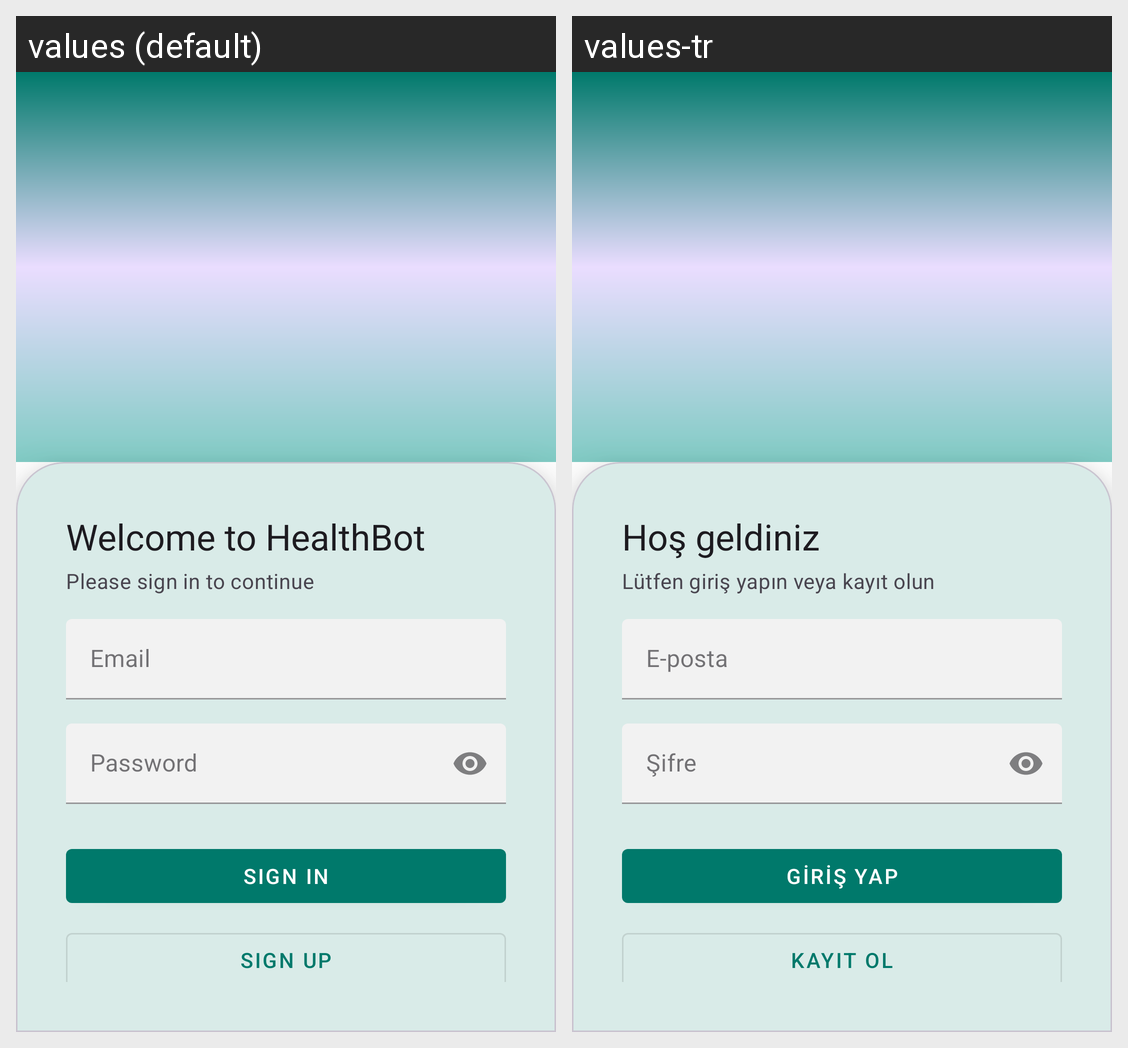

The same Android screen rendered under two of its app's locales, left to right. List the strings drawn on it with the default value and each locale's translation.
Android screen res/layout/activity_auth.xml rendered under 2 locales, left to right: values (default), values-tr. Device: Nexus 5 (rendered at 1080×1920; each locale shown at half size, 540×960, under a caption strip naming it); theme Theme.HealthChatbotApp.
Strings drawn on this screen, with the default value and each locale's value (text and hints the layout hard-codes, and strings that could not be matched under every locale, appear in the picture but are not listed):

welcome_title
  values: Welcome to HealthBot
  values-tr: Hoş geldiniz

welcome_subtitle
  values: Please sign in to continue
  values-tr: Lütfen giriş yapın veya kayıt olun

hint_email
  values: Email
  values-tr: E-posta

hint_password
  values: Password
  values-tr: Şifre

action_sign_in
  values: SIGN IN
  values-tr: Giriş Yap

action_sign_up
  values: SIGN UP
  values-tr: Kayıt Ol
